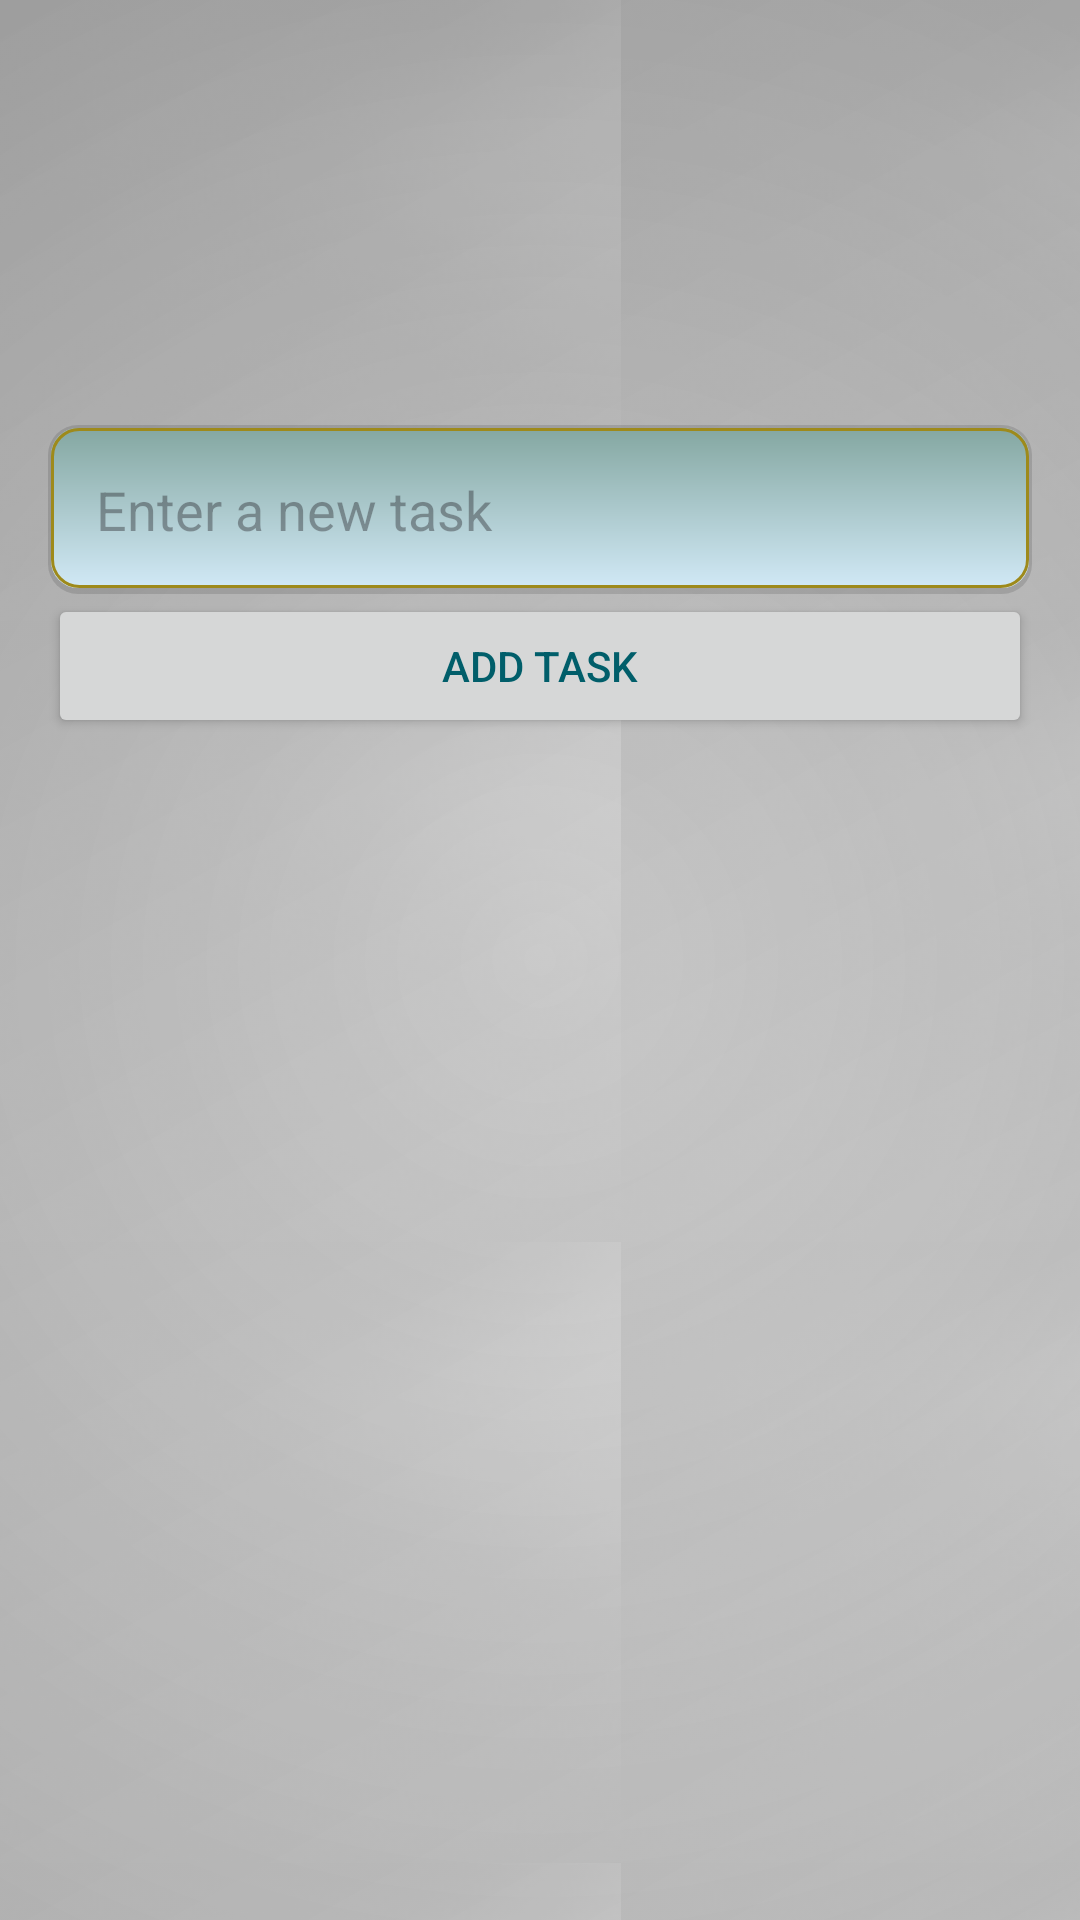

Layout XML and referenced resources for this Android screen:
<!-- AndroidManifest.xml: application theme Theme.ProductivityApp -->
<!-- res/layout/activity_task_list.xml -->
<?xml version="1.0" encoding="utf-8"?>
<LinearLayout xmlns:android="http://schemas.android.com/apk/res/android"
    android:layout_width="match_parent"
    android:layout_height="match_parent"
    android:orientation="vertical"
    android:padding="16dp"
    android:gravity="center"
    android:background="@drawable/main_background">
    
    <View
        android:layout_width="match_parent"
        android:layout_height="0dp"
        android:layout_weight="1"/>

    <EditText
        android:id="@+id/taskInput"
        android:layout_width="match_parent"
        android:layout_height="wrap_content"
        android:background="@drawable/edit_text_background"
        android:textColor="@color/black"
        android:hint="Enter a new task"
        android:padding="16dp"/>

    <Button
        android:id="@+id/addButton"
        android:layout_width="match_parent"
        android:layout_height="wrap_content"
        android:text="Add Task" />

    <View
        android:layout_width="match_parent"
        android:layout_height="0dp"
        android:layout_weight="1"/>

    <androidx.recyclerview.widget.RecyclerView
        android:id="@+id/taskRecyclerView"
        android:layout_width="match_parent"
        android:layout_height="0dp"
        android:layout_weight="2"
        />

</LinearLayout>
<!-- resources referenced by this layout -->
<resources>
  <color name="black">#FF000000</color>
  <!-- drawable main_background (drawable) -->
  <?xml version="1.0" encoding="utf-8"?>
  <layer-list xmlns:android="http://schemas.android.com/apk/res/android">
      
      <item>
          <shape android:shape="rectangle">
              <gradient
                  android:type="linear"
                  android:angle="135"
                  android:startColor="#E0E0E0"
                  android:endColor="#C0C0C0" />
          </shape>
      </item>
  
      
      <item>
          <bitmap
              android:src="@drawable/noise_texture"
              android:tileMode="repeat"
              android:alpha="0.05" />
      </item>
  
      
      <item>
          <shape android:shape="rectangle">
              <gradient
                  android:type="radial"
                  android:gradientRadius="100%p"
                  android:startColor="#00000000"
                  android:endColor="#22000000"
                  android:centerX="0.5"
                  android:centerY="0.5" />
          </shape>
      </item>
  </layer-list>
  <style name="Theme.ProductivityApp" parent="Base.Theme.ProductivityApp" />
  <color name="samurai_gold">#9E8A1B</color>
  <style name="Base.Theme.ProductivityApp" parent="Theme.Material3.DayNight.NoActionBar">
          
          <item name="colorPrimary">@color/samurai_red</item>
          <item name="colorPrimaryVariant">@color/samurai_red_dark</item>
          <item name="colorOnPrimary">@color/white</item>
          
          <item name="colorSecondary">@color/samurai_gold</item>
          <item name="colorSecondaryVariant">@color/samurai_gold_dark</item>
          <item name="colorOnSecondary">@color/black</item>
          
          <item name="android:statusBarColor">@android:color/transparent</item>
          
          <item name="android:windowBackground">@color/background_dark</item>
          <item name="android:textColor">@color/text_light</item>
          
          <item name="android:windowLayoutInDisplayCutoutMode">shortEdges</item>
          <item name="android:editTextStyle">@style/CustomEditTextStyle</item>
      </style>
  <color name="samurai_red">#8B0000</color>
  <color name="samurai_red_dark">#660000</color>
  <color name="white">#FFFFFFFF</color>
  <color name="samurai_gold_dark">#D1A022</color>
  <color name="background_dark">#121212</color>
  <color name="text_light">#015E6A</color>
  <style name="CustomEditTextStyle" parent="Widget.AppCompat.EditText">
          <item name="android:textColor">@color/white</item>
          <item name="android:textColorHint">@color/light_gray</item>
          <item name="android:backgroundTint">@color/samurai_gold</item>
      </style>
  <color name="light_gray">#CCCCCC</color>
</resources>
